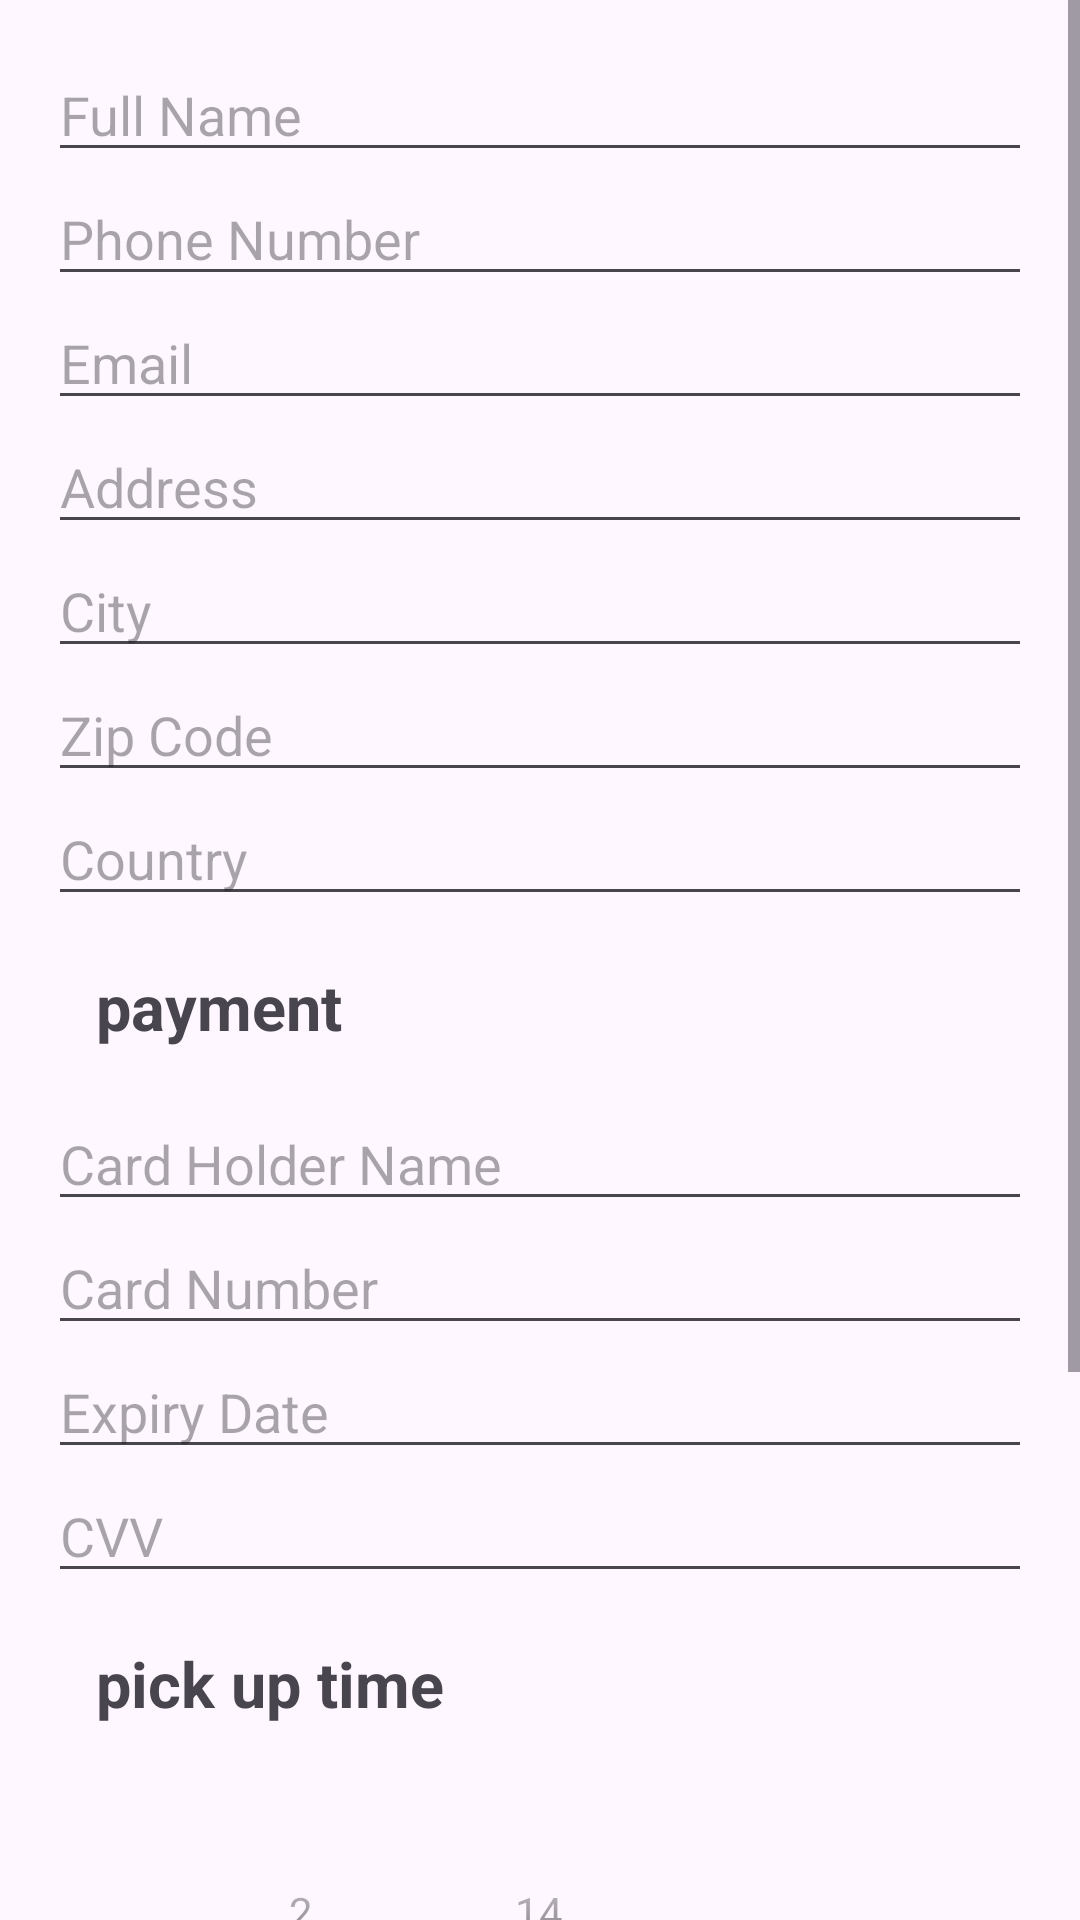

This screen was rendered from an Android layout file. Write that file and the resources it references.
<!-- AndroidManifest.xml: application theme Theme.AndroidAPPCoffee -->
<!-- res/layout/fragment_payment.xml -->
<?xml version="1.0" encoding="utf-8"?>
<ScrollView xmlns:android="http://schemas.android.com/apk/res/android"
    android:layout_width="match_parent"
    android:layout_height="match_parent"
>
    <LinearLayout
        android:layout_width="match_parent"
        android:layout_height="wrap_content"
        android:orientation="vertical"
        android:padding="16dp">

    <EditText
        android:id="@+id/editTextFullName"
        android:layout_width="match_parent"
        android:layout_height="wrap_content"
        android:hint="Full Name" />

    <EditText
        android:id="@+id/editTextPhoneNumber"
        android:layout_width="match_parent"
        android:layout_height="wrap_content"
        android:hint="Phone Number"
        android:inputType="phone" />
    <EditText
        android:layout_width="match_parent"
        android:layout_height="wrap_content"
        android:hint="Email"
        android:inputType="textEmailAddress" />
    <EditText
        android:layout_width="match_parent"
        android:layout_height="wrap_content"
        android:hint="Address"
        android:inputType="textPostalAddress" />
    <EditText
        android:layout_width="match_parent"
        android:layout_height="wrap_content"
        android:hint="City"
        android:inputType="text" />

    <EditText
        android:layout_width="match_parent"
        android:layout_height="wrap_content"
        android:hint="Zip Code"
        android:inputType="number" />
    <EditText
        android:layout_width="match_parent"
        android:layout_height="wrap_content"
        android:hint="Country"
        android:inputType="text" />


        <TextView
            android:layout_width="373dp"
            android:layout_height="wrap_content"
            android:padding="16dp"
            android:textStyle="bold"
            android:text="@string/payment_label"
            android:textSize="21dp" />


        <EditText
            android:layout_width="match_parent"
            android:layout_height="wrap_content"
            android:hint="Card Holder Name"
            android:inputType="text" />
        <EditText
            android:layout_width="match_parent"
            android:layout_height="wrap_content"
            android:hint="Card Number"
            android:inputType="number" />
        <EditText
            android:layout_width="match_parent"
            android:layout_height="wrap_content"
            android:hint="Expiry Date"
            android:inputType="date" />
        <EditText
            android:layout_width="match_parent"
            android:layout_height="wrap_content"
            android:hint="CVV"
            android:inputType="number" />

        <TextView
            android:layout_width="match_parent"
            android:layout_height="wrap_content"
            android:textSize="21dp"
            android:text="@string/pickup_time_label"
            android:textStyle="bold"
            android:padding="16dp" />


        <TimePicker
            android:id="@+id/timePicker"
            android:layout_width="match_parent"
            android:layout_height="wrap_content"
            android:timePickerMode="spinner" />

        <Button
            android:id="@+id/buttonPlaceOrder"
            android:layout_width="match_parent"
            android:layout_height="wrap_content"
            android:layout_marginTop="16dp"
            android:textColor="@color/white"
            android:textSize="21dp"
            android:timePickerMode="spinner"
            android:padding="16dp"
            android:backgroundTint="#473B38"
            android:text="@string/place_order"
            android:onClick="placeOrder" />
    </LinearLayout>


</ScrollView>
<!-- resources referenced by this layout -->
<resources>
  <string name="payment_label">payment</string>
  <string name="pickup_time_label">pick up time</string>
  <string name="place_order">place your order</string>
  <style name="Theme.AndroidAPPCoffee" parent="Base.Theme.AndroidAPPCoffee" />
  <style name="Base.Theme.AndroidAPPCoffee" parent="Theme.Material3.DayNight.NoActionBar">
          
          
      </style>
  <!-- not gathered from this repository: default colours our renderer supplied (Android Studio template values) -->
  <color name="white">#FFFFFFFF</color>
</resources>
